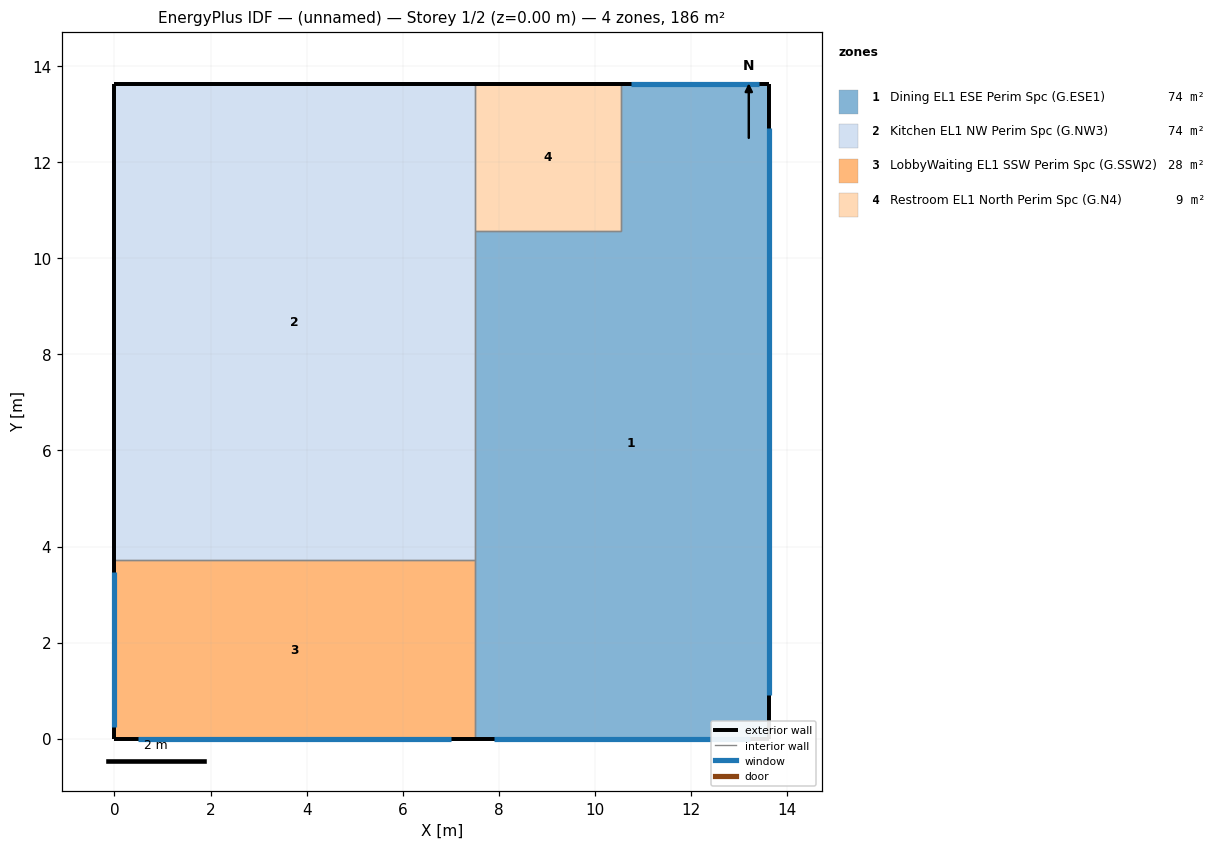
=== STOREY PLAN SPEC (per zone: floor XY polygon, exterior-wall plan segments, windows/doors) ===
zone 1: Dining EL1 ESE Perim Spc (G.ESE1)  (74.2 m²)
  floor: (13.62, 13.62) (13.62, 0.00) (7.50, 0.00) (7.50, 10.57) (10.55, 10.57) (10.55, 13.62)
  exterior wall: (13.62, 0.00) – (13.62, 13.62)  [13.6 m]
    window: (13.62, 0.91) – (13.62, 12.72)  [21.6 m²]
  exterior wall: (13.62, 13.62) – (10.55, 13.62)  [3.1 m]
    window: (13.42, 13.62) – (10.75, 13.62)  [4.9 m²]
  exterior wall: (7.50, 0.00) – (13.62, 0.00)  [6.1 m]
    window: (7.90, 0.00) – (13.22, 0.00)  [9.7 m²]
  interior walls: 4
zone 2: Kitchen EL1 NW Perim Spc (G.NW3)  (74.2 m²)
  floor: (7.50, 13.62) (7.50, 3.72) (0.00, 3.72) (0.00, 13.62)
  exterior wall: (7.50, 13.62) – (0.00, 13.62)  [7.5 m]
  exterior wall: (0.00, 13.62) – (0.00, 3.72)  [9.9 m]
  interior walls: 3
zone 3: LobbyWaiting EL1 SSW Perim Spc (G.SSW2)  (27.9 m²)
  floor: (7.50, 3.72) (7.50, 0.00) (0.00, 0.00) (0.00, 3.72)
  exterior wall: (0.00, 0.00) – (7.50, 0.00)  [7.5 m]
    window: (0.50, 0.00) – (7.00, 0.00)  [11.9 m²]
  exterior wall: (0.00, 3.72) – (0.00, 0.00)  [3.7 m]
    window: (0.00, 3.47) – (0.00, 0.25)  [5.9 m²]
  interior walls: 2
zone 4: Restroom EL1 North Perim Spc (G.N4)  (9.3 m²)
  floor: (10.55, 13.62) (10.55, 10.57) (7.50, 10.57) (7.50, 13.62)
  exterior wall: (10.55, 13.62) – (7.50, 13.62)  [3.1 m]
  interior walls: 3

=== DERIVED (storey summary) ===
Building: (unnamed)
Storey: 1 of 2  (floor level z = 0.00 m)
Storey gross floor area: 185.6 m²
Zones on this storey: 4
  - Dining EL1 ESE Perim Spc (G.ESE1): floor 74.2 m²; exterior wall 22.8 m (69.6 m²); 3 window(s) 36.2 m²; WWR 52.0%
  - Kitchen EL1 NW Perim Spc (G.NW3): floor 74.2 m²; exterior wall 17.4 m (53.0 m²); WWR 0.0%
  - LobbyWaiting EL1 SSW Perim Spc (G.SSW2): floor 27.9 m²; exterior wall 11.2 m (34.2 m²); 2 window(s) 17.8 m²; WWR 52.0%
  - Restroom EL1 North Perim Spc (G.N4): floor 9.3 m²; exterior wall 3.1 m (9.3 m²); WWR 0.0%
Zone adjacency (shared interzone walls):
  - Dining EL1 ESE Perim Spc (G.ESE1) ↔ Kitchen EL1 NW Perim Spc (G.NW3)
  - Dining EL1 ESE Perim Spc (G.ESE1) ↔ LobbyWaiting EL1 SSW Perim Spc (G.SSW2)
  - Dining EL1 ESE Perim Spc (G.ESE1) ↔ Restroom EL1 North Perim Spc (G.N4)
  - Kitchen EL1 NW Perim Spc (G.NW3) ↔ LobbyWaiting EL1 SSW Perim Spc (G.SSW2)
  - Kitchen EL1 NW Perim Spc (G.NW3) ↔ Restroom EL1 North Perim Spc (G.N4)